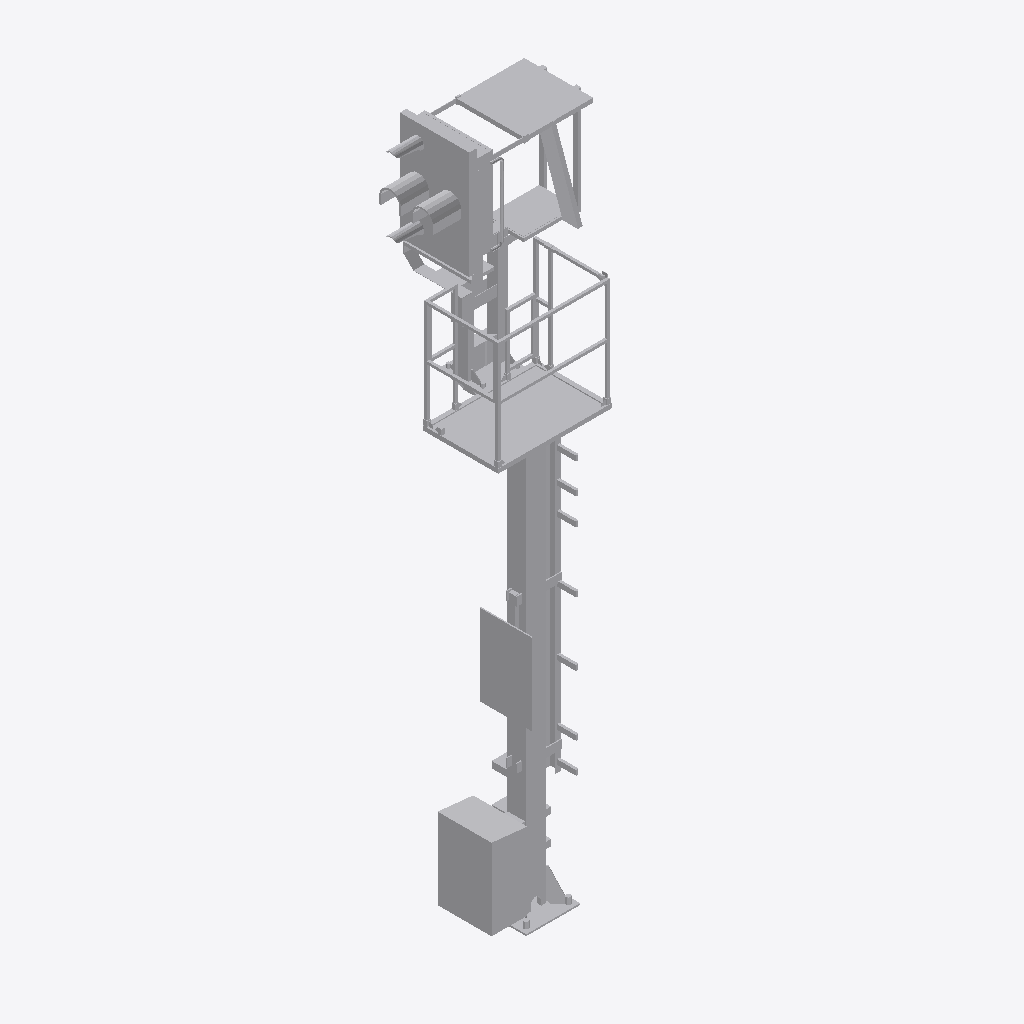
Isometric view of an IFC building model (IFC-SPF (STEP), schema IFC4, length unit metre), seen from the south-west, elements coloured by IFC class: 1 other element (light grey).
Extent 1.5 m × 1.3 m × 6.2 m (x, y, z). Storeys (1): Ebene 1 at 0.00 m. Elements (1): 1 IfcBuildingElementProxy.

HEADER;
FILE_DESCRIPTION(('ViewDefinition [ReferenceView_V1.1]'),'2;1');
FILE_NAME('','2022-09-20T11:52:31',(''),(''),'The EXPRESS Data Manager Version 5.02.0100.07 : ','20211019_1515(x64) - Exporter 20.2.60.15 - Defau','');
FILE_SCHEMA(('IFC4'));
ENDSEC;
DATA;
#107=IFCPROJECT('16tOL1Qo5DhQcCVx6UNZg2',#42,'',$,$,'','',(#98),#93);
#21462=IFCSITE('16tOL1Qo5DhQcCVx6UNZg0',#42,'Default',$,$,#21459,$,$,.ELEMENT.,(42,24,53,508911),(-71,-15,-29,-58837),0.0,$,$);
#122=IFCBUILDING('16tOL1Qo5DhQcCVx6UNZg3',#42,'',$,$,#33,$,'',.ELEMENT.,$,$,$);
#135=IFCBUILDINGSTOREY('16tOL1Qo5DhQcCVx5XeSFz',#42,'Ebene 1',$,'Ebene:Ebene 1',#133,$,'Ebene 1',.ELEMENT.,0.0);
#21326=IFCBUILDINGELEMENTPROXY('3GuTMGBE51vRtMNSiVbfm6',#42,'S 8000.5.7-11_M4100-A400-VS-R_LOD400-500:S 8000.5.7-11_M4100-A400-VS-R_LOD400-500:3347',$,'S 8000.5.7-11_M4100-A400-VS-R_LOD400-500:S 8000.5.7-11_M4100-A400-VS-R_LOD400-500',#21324,#21318,'3347',$);
ENDSEC;
